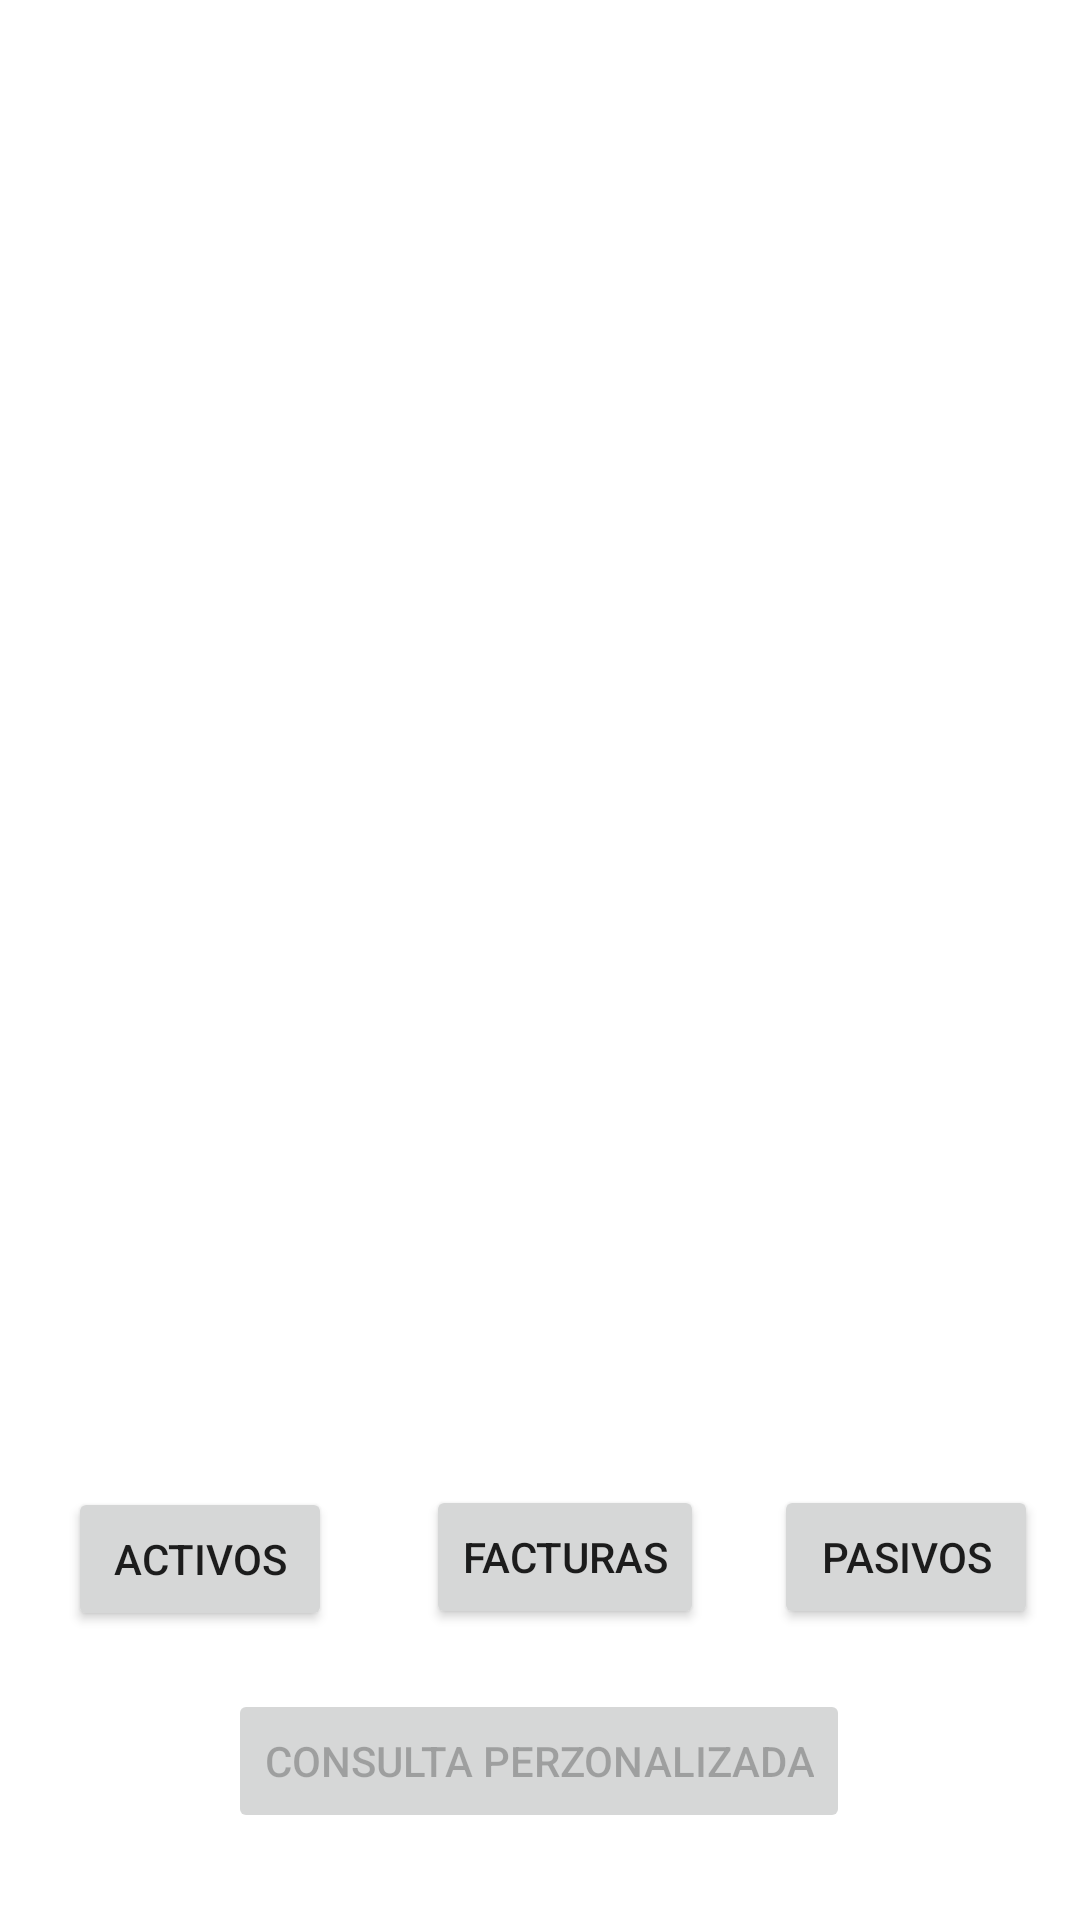

This screen was rendered from an Android layout file. Write that file and the resources it references.
<!-- AndroidManifest.xml: application theme Theme.ERP -->
<!-- res/layout/menu_finanzas.xml -->
<?xml version="1.0" encoding="utf-8"?>
<androidx.constraintlayout.widget.ConstraintLayout xmlns:android="http://schemas.android.com/apk/res/android"
    xmlns:app="http://schemas.android.com/apk/res-auto"
    xmlns:tools="http://schemas.android.com/tools"
    android:layout_width="match_parent"
    android:layout_height="match_parent">

    <Button
        android:id="@+id/btn_activos"
        android:layout_width="wrap_content"
        android:layout_height="wrap_content"
        android:text="Activos"
        app:layout_constraintBottom_toBottomOf="parent"
        app:layout_constraintEnd_toEndOf="parent"
        app:layout_constraintHorizontal_bias="0.083"
        app:layout_constraintStart_toStartOf="parent"
        app:layout_constraintTop_toTopOf="parent"
        app:layout_constraintVertical_bias="0.837" />

    <Button
        android:id="@+id/btn_pasivos"
        android:layout_width="wrap_content"
        android:layout_height="wrap_content"
        android:text="Pasivos"
        app:layout_constraintBottom_toBottomOf="parent"
        app:layout_constraintEnd_toEndOf="parent"
        app:layout_constraintHorizontal_bias="0.948"
        app:layout_constraintStart_toStartOf="parent"
        app:layout_constraintTop_toTopOf="parent"
        app:layout_constraintVertical_bias="0.836" />

    <Button
        android:id="@+id/btn_consulta_personalizada"
        android:layout_width="wrap_content"
        android:layout_height="wrap_content"
        android:enabled="false"
        android:text="Consulta Perzonalizada"
        app:layout_constraintBottom_toBottomOf="parent"
        app:layout_constraintEnd_toEndOf="parent"
        app:layout_constraintHorizontal_bias="0.497"
        app:layout_constraintStart_toStartOf="parent"
        app:layout_constraintTop_toTopOf="parent"
        app:layout_constraintVertical_bias="0.951" />

    <Button
        android:id="@+id/btn_facturas"
        android:layout_width="wrap_content"
        android:layout_height="wrap_content"
        android:text="Facturas"
        app:layout_constraintBottom_toBottomOf="parent"
        app:layout_constraintEnd_toEndOf="parent"
        app:layout_constraintHorizontal_bias="0.531"
        app:layout_constraintStart_toStartOf="parent"
        app:layout_constraintTop_toTopOf="parent"
        app:layout_constraintVertical_bias="0.836" />

    <ListView
        android:id="@+id/lista_activos_pasivos"
        android:layout_width="370dp"
        android:layout_height="433dp"
        app:layout_constraintBottom_toBottomOf="parent"
        app:layout_constraintEnd_toEndOf="parent"
        app:layout_constraintHorizontal_bias="0.487"
        app:layout_constraintStart_toStartOf="parent"
        app:layout_constraintTop_toTopOf="parent"
        app:layout_constraintVertical_bias="0.094" />

</androidx.constraintlayout.widget.ConstraintLayout>
<!-- resources referenced by this layout -->
<resources>
  <style name="Theme.ERP" parent="Theme.MaterialComponents.DayNight.DarkActionBar">
          
          <item name="colorPrimary">@color/purple_500</item>
          <item name="colorPrimaryVariant">@color/purple_700</item>
          <item name="colorOnPrimary">@color/white</item>
          
          <item name="colorSecondary">@color/teal_200</item>
          <item name="colorSecondaryVariant">@color/teal_700</item>
          <item name="colorOnSecondary">@color/black</item>
          
          <item name="android:statusBarColor" tools:targetApi="l">?attr/colorPrimaryVariant</item>
          
      </style>
  <color name="purple_500">#bd0036</color>
  <color name="purple_700">#bd0036</color>
  <color name="white">#FFFFFFFF</color>
  <color name="teal_200">#FF03DAC5</color>
  <color name="teal_700">#FF018786</color>
  <color name="black">#FF000000</color>
</resources>
